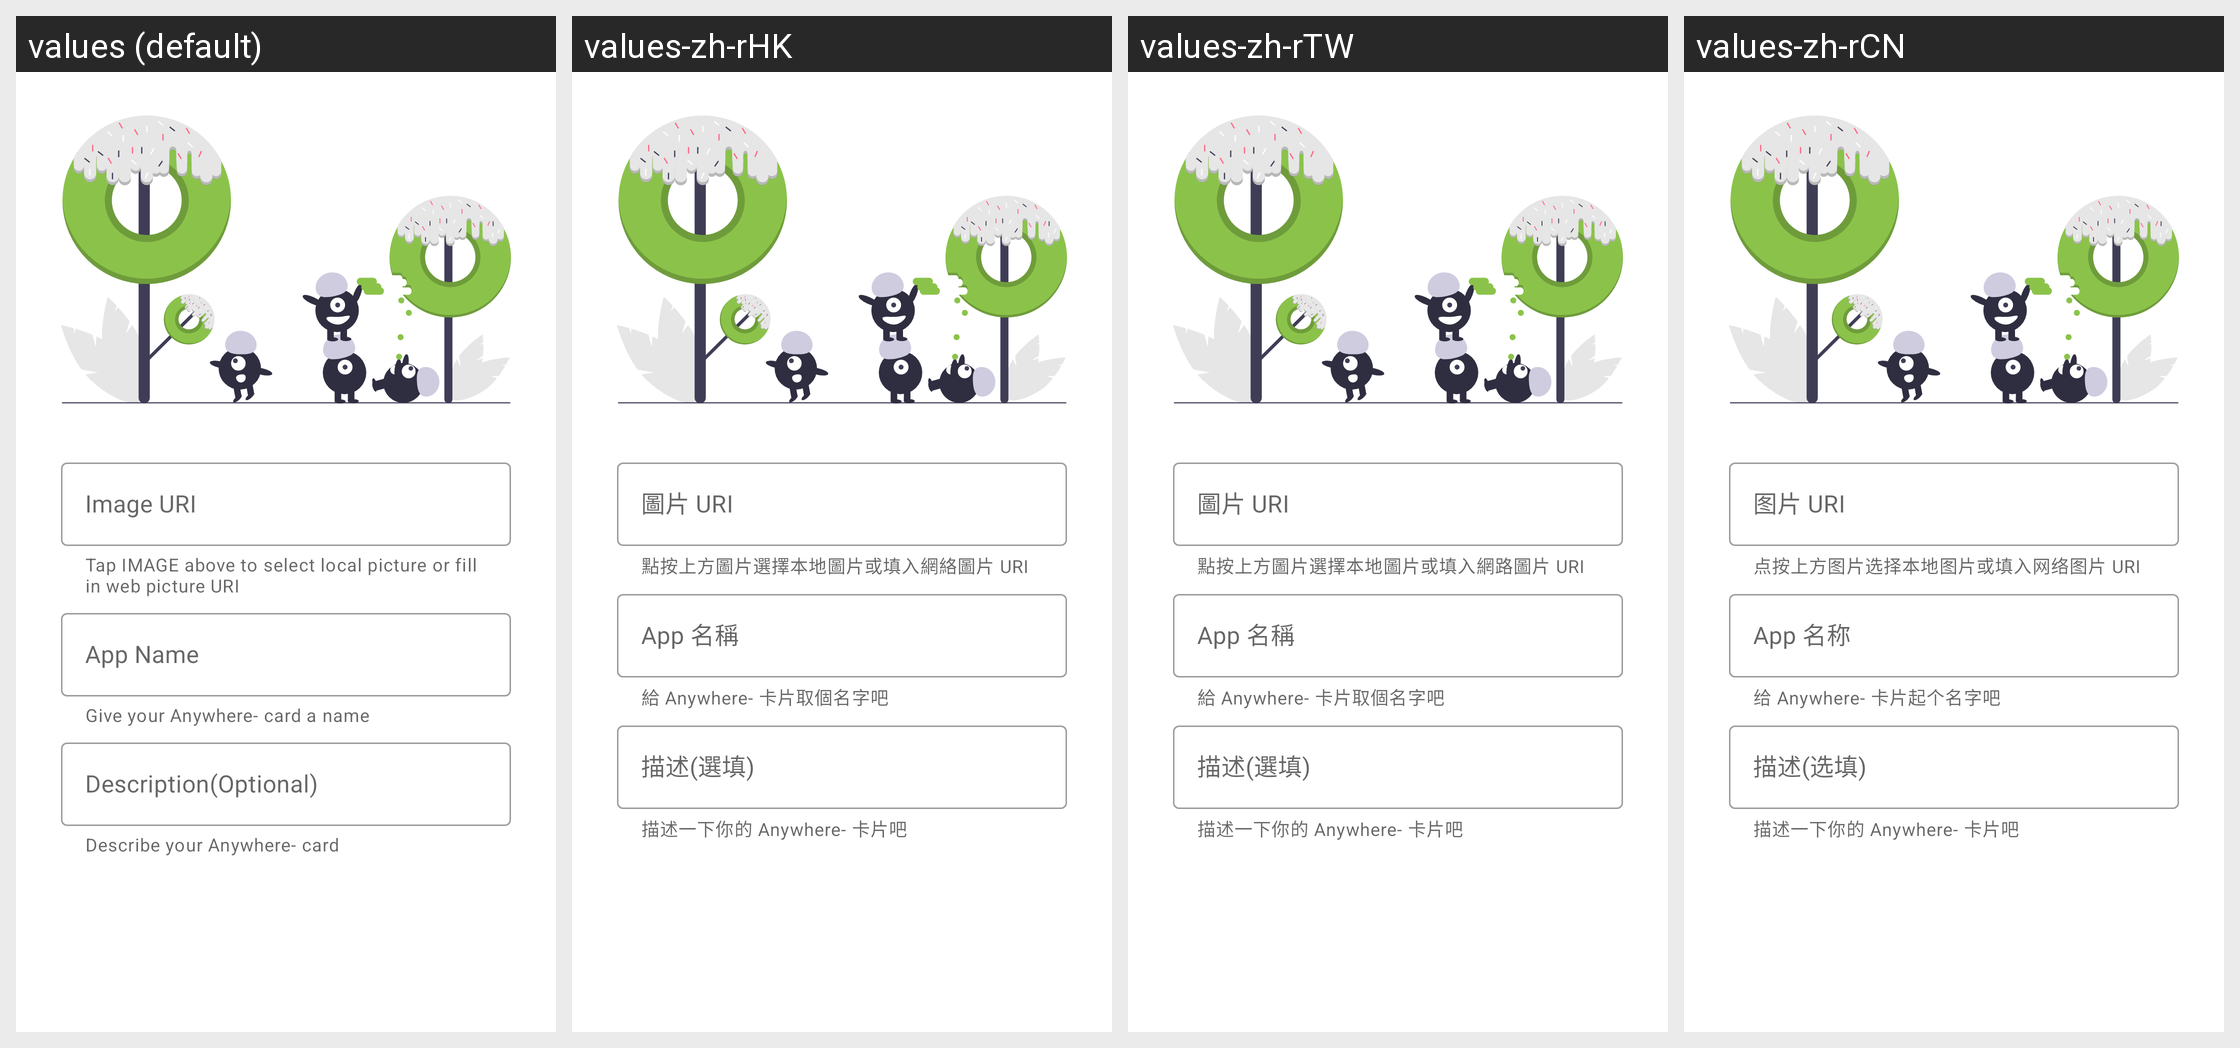

The Android screen above is rendered under several locales of the same app. Produce the string resources it draws, with the default and per-locale values.
Android screen res/layout/bottom_sheet_dialog_image.xml rendered under 4 locales, left to right: values (default), values-zh-rHK, values-zh-rTW, values-zh-rCN. Device: Nexus 5 (rendered at 1080×1920; each locale shown at half size, 540×960, under a caption strip naming it); theme AppTheme.
Strings drawn on this screen, with the default value and each locale's value (text and hints the layout hard-codes, and strings that could not be matched under every locale, appear in the picture but are not listed):

bsd_text_input_layout_image_uri_hint
  values: Image URI
  values-zh-rHK: 圖片 URI
  values-zh-rTW: 圖片 URI
  values-zh-rCN: 图片 URI

bsd_text_input_layout_image_uri_helper_text
  values: Tap IMAGE above to select local picture or fill in web picture URI
  values-zh-rHK: 點按上方圖片選擇本地圖片或填入網絡圖片 URI
  values-zh-rTW: 點按上方圖片選擇本地圖片或填入網路圖片 URI
  values-zh-rCN: 点按上方图片选择本地图片或填入网络图片 URI

bsd_text_input_layout_app_name_label
  values: App Name
  values-zh-rHK: App 名稱
  values-zh-rTW: App 名稱
  values-zh-rCN: App 名称

bsd_text_input_layout_app_name_helper_text
  values: Give your Anywhere- card a name
  values-zh-rHK: 給 Anywhere- 卡片取個名字吧
  values-zh-rTW: 給 Anywhere- 卡片取個名字吧
  values-zh-rCN: 给 Anywhere- 卡片起个名字吧

bsd_text_input_layout_description_label
  values: Description(Optional)
  values-zh-rHK: 描述(選填)
  values-zh-rTW: 描述(選填)
  values-zh-rCN: 描述(选填)

bsd_text_input_layout_description_helper_text
  values: Describe your Anywhere- card
  values-zh-rHK: 描述一下你的 Anywhere- 卡片吧
  values-zh-rTW: 描述一下你的 Anywhere- 卡片吧
  values-zh-rCN: 描述一下你的 Anywhere- 卡片吧
